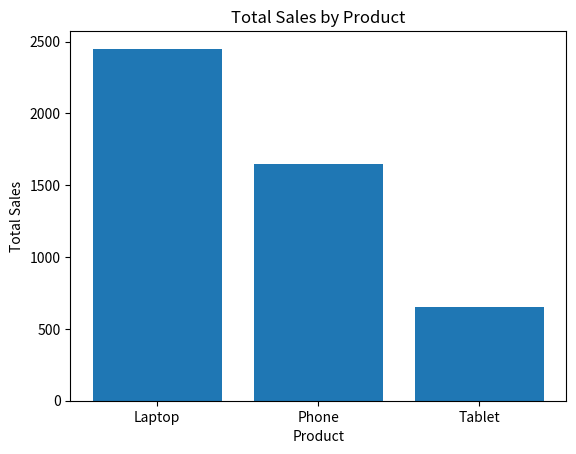
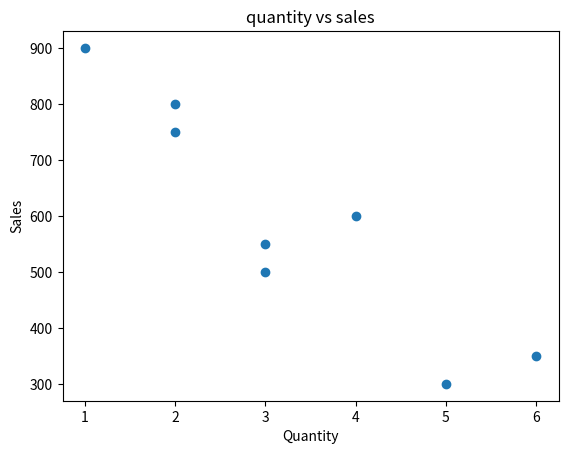
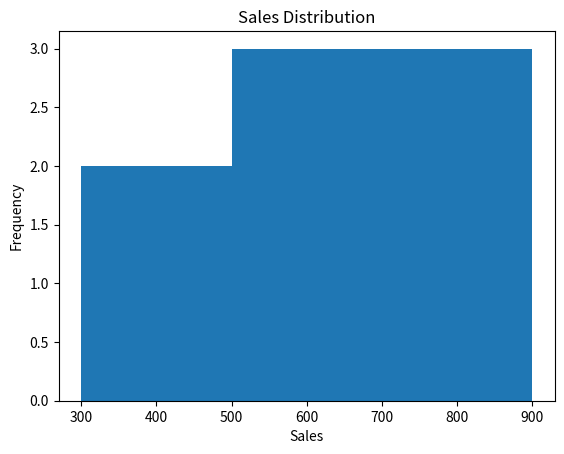

Python code for these plots, in order:
import pandas as pd
import matplotlib.pyplot as plt

df = pd.DataFrame({
    "Product": ["Laptop","Phone","Tablet","Laptop","Phone",
                "Tablet","Laptop","Phone"],
    "Sales": [800,500,300,900,600,350,750,550],
    "Quantity": [2,3,5,1,4,6,2,3]
})


## product by sales

product_sales = df.groupby("Product")["Sales"].sum()

plt.bar(product_sales.index,product_sales.values)
plt.title("Total Sales by Product")
plt.xlabel("Product")
plt.ylabel("Total Sales")
plt.show()



## quantity vs sales

plt.scatter(df["Quantity"],df["Sales"])
plt.title("quantity vs sales")
plt.xlabel("Quantity")
plt.ylabel("Sales")
plt.show()


## sales distribution 

plt.hist(df["Sales"], bins=3)
plt.title("Sales Distribution")
plt.xlabel("Sales")
plt.ylabel("Frequency")
plt.show()


## insights 

##cInsight 1: Laptop generates the highest total sales (2450), so it contributes the most sales 
## revenue among the three products.

## Insight 2: Tablet has the lowest total sales (650) despite having some high quantities, 
## suggesting that its sales value per unit is relatively low.
